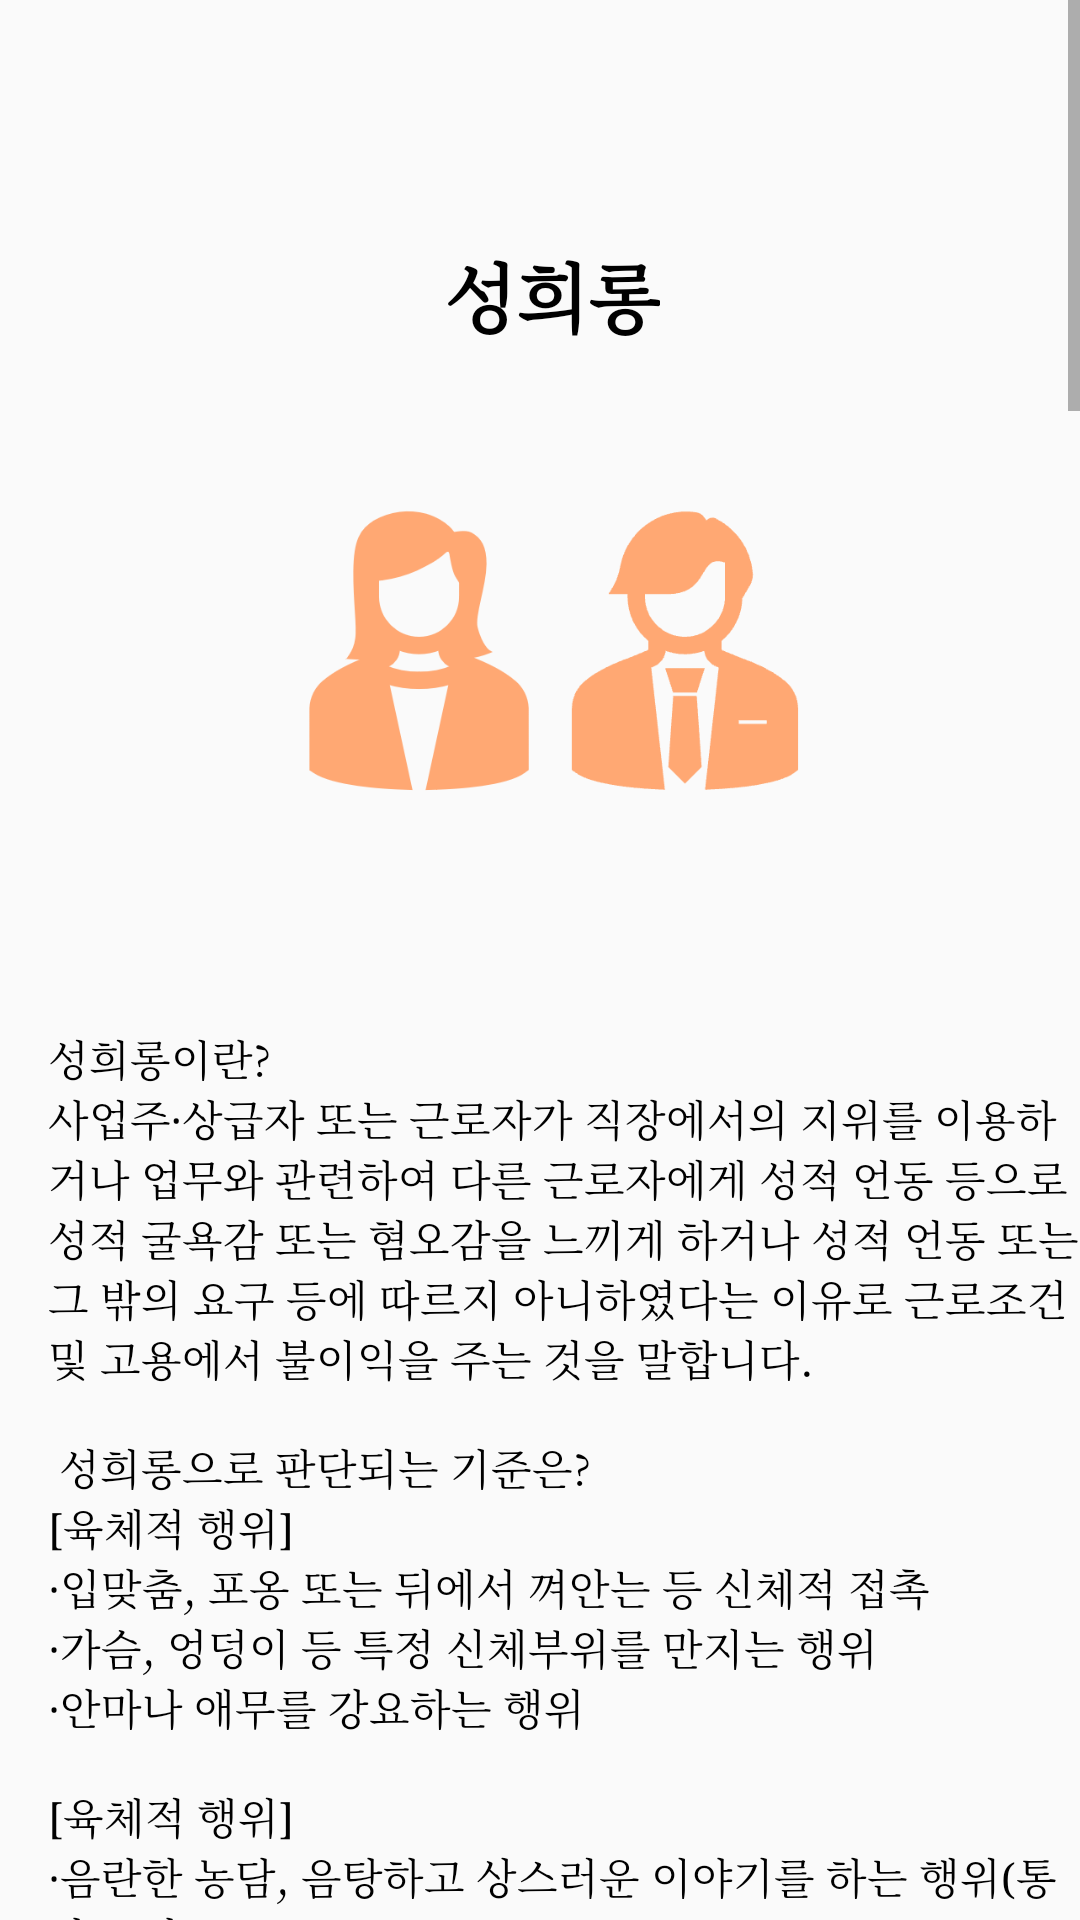

Produce the Android XML layout that renders to this screen, including the resource entries it uses.
<!-- AndroidManifest.xml: application theme Theme.Woming -->
<!-- res/layout/fragment_fourfrg_b.xml -->
<?xml version="1.0" encoding="utf-8"?>
<FrameLayout xmlns:android="http://schemas.android.com/apk/res/android"
xmlns:tools="http://schemas.android.com/tools"
android:layout_width="match_parent"
android:layout_height="match_parent"
tools:context=".FourFrgB">

<ScrollView
    android:layout_width="match_parent"
    android:layout_height="match_parent">
    <LinearLayout
        android:layout_width="match_parent"
        android:layout_height="wrap_content"
        android:paddingTop="80dp"
        android:paddingLeft="8dp"
        android:orientation="vertical" >
        <TextView
            android:layout_width="wrap_content"
            android:layout_height="wrap_content"
            android:layout_gravity="center"
            android:textStyle="bold"
            android:typeface="serif"
            android:textColor="#000000"
            android:text="성희롱"
            android:textSize="25sp" />
        <ImageView
            android:layout_width="200dp"
            android:layout_height="200dp"
            android:layout_gravity="center"
            android:src="@drawable/sexual"/>
        <TextView
            android:layout_width="match_parent"
            android:layout_height="match_parent"
            android:paddingTop="8dp"
            android:paddingLeft="8dp"
            android:typeface="serif"
            android:textColor="#000000"
            android:text="@string/sexual_harassment"
            android:textSize="14sp" />

        <TextView
            android:layout_width="wrap_content"
            android:layout_height="wrap_content"
            android:layout_gravity="center"
            android:fontFamily="serif"
            android:paddingTop="20dp"
            android:text="직장 내 괴롭힘"
            android:textColor="#000000"
            android:textSize="25sp"
            android:textStyle="bold"
            android:typeface="serif" />
        <ImageView
            android:layout_width="200dp"
            android:layout_height="200dp"
            android:layout_gravity="center"
            android:src="@drawable/bulling"/>
        <TextView
            android:layout_width="match_parent"
            android:layout_height="match_parent"
            android:paddingTop="8dp"
            android:paddingLeft="8dp"
            android:typeface="serif"
            android:textColor="#000000"
            android:text="@string/explaining_workplace_bullying"
            android:textSize="14sp" />
        <ImageView
            android:layout_width="match_parent"
            android:layout_height="250dp"
            android:layout_gravity="center"
            android:src="@drawable/bulling_image"/>
    </LinearLayout>
</ScrollView>

</FrameLayout>
<!-- resources referenced by this layout -->
<resources>
  <!-- drawable bulling: png bitmap (drawable, 16658 bytes) -->
  <!-- drawable bulling_image: jpg bitmap (drawable, 74149 bytes) -->
  <!-- drawable sexual: png bitmap (drawable, 16460 bytes) -->
  <string name="explaining_workplace_bullying">
  \n직장 내 괴롭힘이란?
  \n직장 내 괴롭힘의 개념은 사용자 또는 근로자가 직장에서의 지위 또는 관계 등의 우위를 이용하여, 업무상 적정범위를 넘어 다른 근로자에게 신체적‧정신적 고통을 주거나 근무 환경을 악화시키는 행위를 말합니다.
  
  
  \n\n 직장 내 괴롭힘으로 판단되는 기준은?
  \n당사자의 관계, 행위가 행해진 장소 및 상황, 행위에 대한 피해자의 명시적 또는 추정적인 반응의 내용, 행위의 내용 및 정도, 행위의 지속성 여부 등 구체적 사정을 참작하여 종합적으로 판단합니다.
  
  
  \n\n 예시
  \n ∙ 정당한 이유 없이 업무 능력이나 성과를 인정하지 않거나 조롱함
  \n∙ 정당한 이유 없이 훈련, 승진, 보상, 일상적인 대우 등에서 차별함
  \n∙ 다른 근로자들과는 달리 특정 근로자에 대하여만 근로계약서 등에 명시되어 있지 않는 모두가 꺼리는 힘든 업무를 반복적으로 부여함
  \n∙ 근로계약서 등에 명시되어 있지 않는 허드렛일만 시키거나 일을 거의 주지 않음
  \n∙ 정당한 이유 없이 업무와 관련된 중요한 정보제공이나 의사결정 과정에서 배제시킴
  \n∙ 정당한 이유 없이 휴가나 병가, 각종 복지혜택 등을 쓰지 못하도록 압력 행사
  \n∙ 다른 근로자들과는 달리 특정 근로자의 일하거나 휴식하는 모습만을 지나치게 감시
  \n∙ 사적 심부름 등 개인적인 일상생활과 관련된 일을 하도록 지속적, 반복적으로 지시
  \n∙ 정당한 이유 없이 부서이동 또는 퇴사를 강요함
  \n∙ 개인사에 대한 뒷담화나 소문을 퍼뜨림
  \n∙ 신체적인 위협이나 폭력을 가함
  \n∙ 욕설이나 위협적인 말을 함
  \n∙ 다른 사람들 앞이나 온라인상에서 나에게 모욕감을 주는 언행을 함
  \n∙ 의사와 상관없이 음주, 흡연, 회식 참여를 강요함
  \n∙ 집단 따돌림
  \n∙ 업무에 필요한 주요 비품(컴퓨터, 전화 등)을 주지 않거나, 인터넷‧사내 네트워크 접속을 차단함
  \n\n 직장내 괴롭힘 발생시 사내 해결 절차
      </string>
  <string name="sexual_harassment">
  \n성희롱이란?
  \n사업주·상급자 또는 근로자가 직장에서의 지위를 이용하거나 업무와 관련하여 다른 근로자에게 성적 언동 등으로 성적 굴욕감 또는 혐오감을 느끼게 하거나 성적 언동 또는 그 밖의 요구 등에 따르지 아니하였다는 이유로 근로조건 및 고용에서 불이익을 주는 것을 말합니다.
  
  \n\n 성희롱으로 판단되는 기준은?
  \n[육체적 행위]
  \n∙입맞춤, 포옹 또는 뒤에서 껴안는 등 신체적 접촉
  \n∙가슴, 엉덩이 등 특정 신체부위를 만지는 행위
  \n∙안마나 애무를 강요하는 행위
  
  \n \n[육체적 행위]
  \n∙음란한 농담, 음탕하고 상스러운 이야기를 하는 행위(통화 포함)
  \n∙외모를 평가하거나 성적으로 비유하거나 신체 부위를 언급하는 행위
  \n∙성적인 사실 관계를 묻거나 성적인 내용의 정보를 의도적으로 퍼뜨리는 행위
  \n∙성적인 관계를 강요하거나 회유하는 행위
  \n∙회식자리 등에서 무리하게 옆에 앉혀 술을 따르도록 강요하는 행위
  \n \n[시각적 행위]
  \n∙음란사진, 그림, 낙서, 출판물 등을 게시, 보여주는 행위(전화, 문자, SNS, 팩스 등 포함)
  \n∙성과 관련된 자신의 신체부위를 고의적으로 노출하거나 만지는 행위
  \n \n[기타 행위]
  \n∙사회 통념상 성적 굴욕감 또는 혐오감을 느끼게 하는 것으로 인정되는 언어나 행동
  
  \n \n성희롱 발생시엔 어떻게 해야할까?
  \n1. 확실한 거부의 의사표현
  \n – 합리적 해결방안 모색
  \n – 사직을 생각하는 것은 바람직하지 않음(성희롱으로 인한 피해 회복이 중요)
  \n \n 2. 어떤 방법으로 해결할지 모색
  \n – 사내의 고충처리 절차, 여직원회, 노동조합, 외부 상담 기관이나 법률지원단체 등을 찾아본 후 적절한 해결방법을 선택
  \n \n 3. 증거 수집
  \n – 행위자에 거부의사 밝힘(문자나 편지 내용 증명 포함)
  \n – 대화 녹음 법적 허용
  \n \n 4. 직장 내 해결절차 이용
  \n – 직장 내 성희롱 구제절차, 고충처리 절차가 마련되어 있다면 해당 기구에 신고, 기구나 담장자가 없는 경우 인사부서에 신고
  \n – 신고할 때는 행위에 대해서 구체적으로 진술
  \n – 본인의 보호조치 및 피해 구제를 위해 해결책 요구
  
  \n \n 외부 기관을 통한 구제 방법은?
  \n[비 사법적 구제]
  \n지방고용노동관서 진정
  \n노동위원회 구제신청
  \n국가인권위원회 진정
  \n\n[사법적 구제]
  \n지방고용노동관서 고소/고발
  \n검찰 고소/ 고발
  \n법원 민사소송
  
      </string>
  <style name="Theme.Woming" parent="Theme.AppCompat.DayNight.DarkActionBar">
          
          <item name="colorPrimary">@color/purple_500</item>
          <item name="colorPrimaryVariant">@color/purple_700</item>
          <item name="colorOnPrimary">@color/white</item>
          
          <item name="colorSecondary">@color/teal_200</item>
          <item name="colorSecondaryVariant">@color/teal_700</item>
          <item name="colorOnSecondary">@color/black</item>
          
          <item name="android:statusBarColor" tools:targetApi="l">?attr/colorPrimaryVariant</item>
          
      </style>
  <color name="purple_500">#FFA873</color>
  <color name="purple_700">#FF954E</color>
  <color name="white">#FFFFFFFF</color>
  <color name="teal_200">#FFA873</color>
  <color name="teal_700">#FFA873</color>
  <color name="black">#FF000000</color>
</resources>
